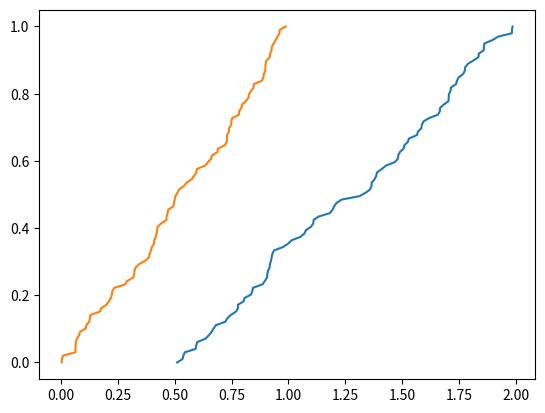
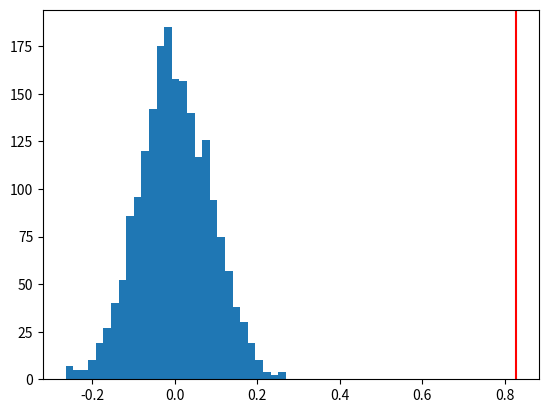

Reproduce these figures in Python, in order.

import numpy as np
import matplotlib.pyplot as plt

A = np.random.uniform(0.5,2,100)#np.abs(np.random.normal(0,1,100))
B = np.random.uniform(0,1,100)#np.abs(np.random.normal(0,1,100))

def CDF(x):
    return np.sort(x), np.linspace(0,1,len(x))




def permutation_test_distinct(f, x, y, nResample=2000):
    M, N = len(x), len(y)
    fTrue = f(x, y)
    xy = np.hstack([x, y])
    fTest = []
    for iTest in range(nResample):
        xyShuffle = xy[np.random.permutation(M + N)]
        xTest, yTest = xyShuffle[:M], xyShuffle[M:]
        fTest += [f(xTest, yTest)]

    plt.figure()
    plt.hist(fTest, bins='auto')
    plt.axvline(x=fTrue, color='r')

def cranksum(x, y):
    M, N = len(x), len(y)
    jointData = np.hstack([x, y])
    jointSign = np.array([1.0]*M + [-1.0]*N)
    jointNorm = np.array([1.0/M]*M + [1.0/N]*N)
    idxOrder = np.argsort(jointData)
    ranks = np.arange(1, M+N+1).astype(float)**2
    normRanks = ranks * jointNorm[idxOrder]
    signedRanks = normRanks * jointSign[idxOrder]
    signedRankSum = np.sum(signedRanks)

    # Normalize Ranksum by its maximum, which depends on number of datapoints
    if signedRankSum > 0:
        signedRankSum /= np.sum(normRanks[-M:]) - np.sum(normRanks[:N])
    else:
        signedRankSum /= np.sum(normRanks[-N:]) - np.sum(normRanks[:M])

    return signedRankSum


xa, ca = CDF(A)
xb, cb = CDF(B)

fig, ax = plt.subplots()
ax.plot(xa, ca)
ax.plot(xb, cb)

permutation_test_distinct(cranksum, A, B)
plt.show()

